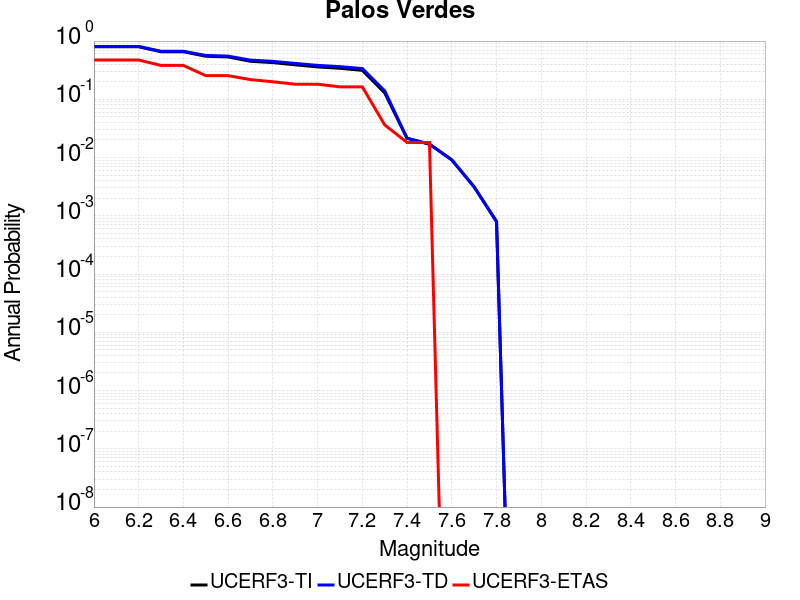

Values plotted in this chart, from the file beside it:
Magnitude, UCERF3-TI Prob, UCERF3-TD Prob, UCERF3-ETAS Prob
6.0, 0.7978, 0.8082, 0.4727
6.1, 0.7978, 0.8082, 0.4727
6.2, 0.7978, 0.8082, 0.4727
6.3, 0.6554, 0.6687, 0.3818
6.4, 0.6554, 0.6687, 0.3818
6.5, 0.5489, 0.5665, 0.2545
6.6, 0.5339, 0.5515, 0.2545
6.7, 0.4494, 0.471, 0.2182
6.8, 0.4267, 0.4485, 0.2
6.9, 0.391, 0.4133, 0.1818
7.0, 0.3599, 0.3824, 0.1818
7.1, 0.341, 0.3636, 0.1636
7.2, 0.3144, 0.3372, 0.1636
7.3, 0.1289, 0.1399, 0.03636
7.4, 0.02137, 0.02149, 0.01818
7.5, 0.01697, 0.01707, 0.01818
7.6, 0.009095, 0.009154, 0.0
7.7, 0.003122, 0.003139, 0.0
7.8, 7.939731E-4, 7.985924E-4, 0.0
